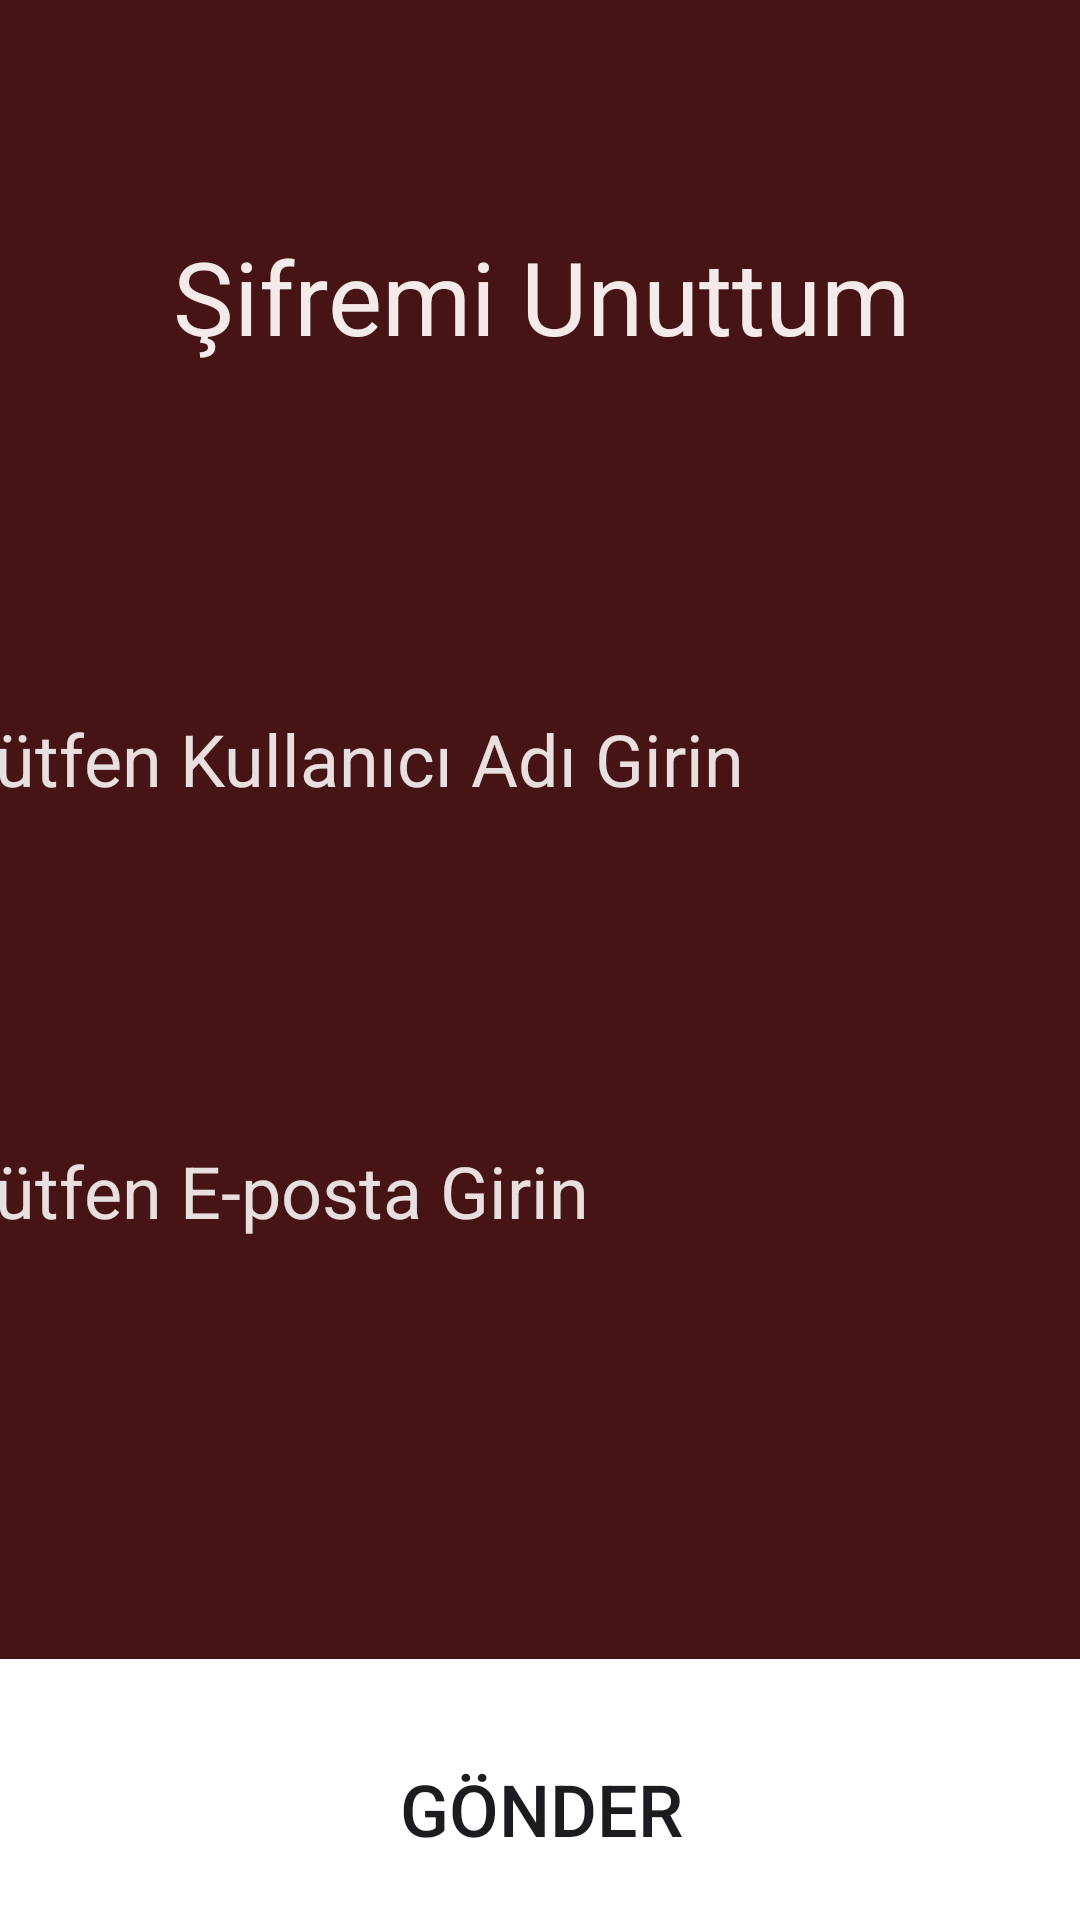

This screen was rendered from an Android layout file. Write that file and the resources it references.
<!-- AndroidManifest.xml: application theme Theme.Kutuphee_Yazilimi -->
<!-- res/layout/activity_sifre_unuttum.xml -->
<?xml version="1.0" encoding="utf-8"?>
<androidx.constraintlayout.widget.ConstraintLayout xmlns:android="http://schemas.android.com/apk/res/android"
    xmlns:app="http://schemas.android.com/apk/res-auto"
    xmlns:tools="http://schemas.android.com/tools"
    android:id="@+id/Profile_root_layout"
    android:layout_width="match_parent"
    android:layout_height="match_parent"
    android:background="#6F1717"
    tools:context=".Sifre_Unuttum">

    <androidx.constraintlayout.widget.ConstraintLayout
        android:layout_width="409dp"
        android:layout_height="729dp"
        android:background="#461414"
        app:layout_constraintBottom_toBottomOf="parent"
        app:layout_constraintEnd_toEndOf="parent"
        app:layout_constraintStart_toStartOf="parent"
        app:layout_constraintTop_toTopOf="parent">

        <EditText
            android:id="@+id/Eposta"
            android:layout_width="0dp"
            android:layout_height="wrap_content"
            android:layout_marginBottom="272dp"
            android:background="#461414"
            android:ems="10"
            android:hint="Lütfen E-posta Girin"
            android:layout_marginLeft="10dp"
            android:inputType="text"
            android:textColor="#F6F4F4"
            android:textColorHint="#E9DFDF"
            android:textSize="24sp"
            app:layout_constraintBottom_toBottomOf="parent"
            app:layout_constraintEnd_toEndOf="parent"
            app:layout_constraintHorizontal_bias="0.0"
            app:layout_constraintStart_toStartOf="parent" />

        <TextView
            android:id="@+id/textView4"
            android:layout_width="wrap_content"
            android:layout_height="wrap_content"
            android:layout_marginTop="120dp"
            android:text="Şifremi Unuttum"
            android:textColor="#F4EAEA"
            android:textSize="34sp"
            app:layout_constraintEnd_toEndOf="parent"
            app:layout_constraintStart_toStartOf="parent"
            app:layout_constraintTop_toTopOf="parent" />

        <EditText
            android:id="@+id/KullaniciAdiSu"
            android:layout_width="0dp"
            android:layout_height="wrap_content"
            android:layout_marginBottom="416dp"
            android:background="#461414"
            android:ems="10"
            android:hint="Lütfen Kullanıcı Adı Girin"
            android:inputType="text"
            android:layout_marginLeft="10dp"
            android:textColor="#F2EBEB"
            android:textColorHint="#E9DFDF"
            android:textSize="24sp"
            app:layout_constraintBottom_toBottomOf="parent"
            app:layout_constraintEnd_toEndOf="parent"
            app:layout_constraintHorizontal_bias="0.0"
            app:layout_constraintStart_toStartOf="parent" />

        <Button
            android:id="@+id/btnGonder"
            android:layout_width="0dp"
            android:layout_height="100dp"
            android:layout_marginBottom="32dp"
            android:background="@drawable/buton_sekli"
            android:text="Gönder"
            android:onClick="GonderSifre"
            android:textSize="24sp"
            app:layout_constraintBottom_toBottomOf="parent"
            app:layout_constraintEnd_toEndOf="parent"
            app:layout_constraintStart_toStartOf="parent"
            tools:ignore="OnClick" />


    </androidx.constraintlayout.widget.ConstraintLayout>
</androidx.constraintlayout.widget.ConstraintLayout>
<!-- resources referenced by this layout -->
<resources>
  <!-- drawable buton_sekli (drawable) -->
  <?xml version="1.0" encoding="utf-8"?>
  <shape xmlns:tools="http://schemas.android.com/tools"
      xmlns:android="http://schemas.android.com/apk/res/android"
      tools:ignore="ExtraText">
          android:shape="rectangle">
  
          <solid android:color="#FFFFFF" />
  
          <corners android:radius="3dp" />
  </shape>
  <style name="Theme.Kutuphee_Yazilimi" parent="Base.Theme.Kutuphee_Yazilimi" />
  <style name="Base.Theme.Kutuphee_Yazilimi" parent="Theme.Material3.DayNight.NoActionBar">
          
          
      </style>
</resources>
